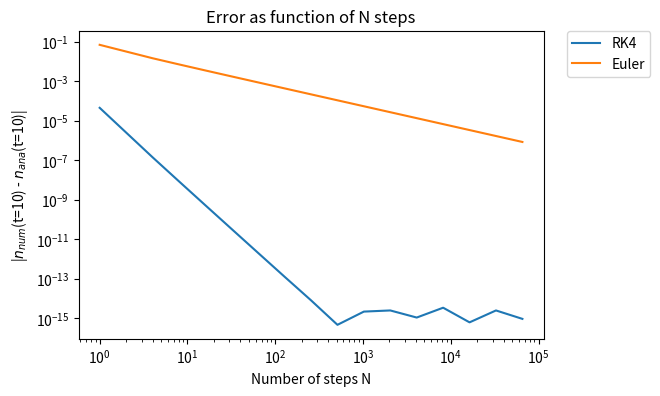

Generate this figure with matplotlib:
# usual packages to import
import numpy 
import matplotlib.pyplot as plt
%matplotlib inline

# define a function to calculate the mean lifetime from the half life
def meanLifetime(halfLife):
    # YOUR CODE HERE
    return halfLife/numpy.log(2)

T_HALF = 20.8
TAU = meanLifetime(T_HALF)



# this test is worth 1 mark
assert numpy.isclose(TAU, 30.0080568505)         

def f_rad(N, t):
    # YOUR CODE HERE
    return -N / TAU

# this test cell is worth 1 mark
assert numpy.isclose(f_rad(1000, 0), -33.324383681)           

def analytic(N0, t):
    # YOUR CODE HERE
    return N0 * numpy.exp(-t/TAU)

# this test is worth 1 mark
assert numpy.isclose(analytic(1000, 41.6), 250.0)           

# this test is worth 1 mark
assert numpy.isclose(analytic(1000, numpy.arange(0, 60, 6)), 
                     [1000.        ,  818.77471839,  670.39203948,  548.90005334,
                       449.4254866 ,  367.97822623,  301.29126855,  246.68967356,
                       201.983268  ,  165.37879338]).all()


def solve_euler(f, n0, t0, dt, n_panels):
    # YOUR CODE HERE
    n = numpy.zeros([n_panels+1])
    n[0] = n0
    for i in range(1, n_panels + 1):
        n[i] = n[i-1] + dt*f(n[i-1],i-1)
    return n

# this test is worth 1 mark
assert len(solve_euler(f_rad, 1000, 0, 1, 17)) == 18

# this test is worth 2 marks
assert numpy.isclose(solve_euler(f_rad, 1000, 0, 6, 1), [1000.,  800.05369792]).all()

# this test is worth 2 mark
assert numpy.isclose(solve_euler(f_rad, 1000, 0, 6, 10), [1000.        ,  800.05369792,  640.08591955,  512.10310692,
                                                409.7099844 ,  327.7899881 ,  262.24959212,  209.81375595,
                                                167.86227132,  134.29883091,  107.4462763 ]).all()

def solve_RK4(f, n0, t0, dt, nsteps):
    # YOUR CODE HERE
    n = numpy.zeros([nsteps+1])
    n[0] = n0
    for i in range(1, nsteps + 1):
        k1 = f(n[i-1], i-1)
        k2 = f(n[i-1]+k1*dt/2, i-1+dt/2)
        k3 = f(n[i-1]+k2*dt/2, i-1+dt/2)
        k4 = f(n[i-1]+k3*dt, i-1+dt)
        n[i] = n[i-1] + (1/6)*dt*(k1 + 2*k2 + 2*k3 + k4)
    return n


# This checks that we return an array of the right length
# this test is worth 1 mark
assert len(solve_RK4(f_rad, 1000, 0, 1, 17)) == 18

# This checks that a single step is working
# this test is worth 2 mark
assert numpy.isclose(solve_RK4(f_rad, 1000,0, 6, 1), [1000.,  818.7773]).all()

# This checks multiple steps
# this test is worth 2 marks
assert numpy.isclose(solve_RK4(f_rad, 1000, 0, 6, 10), [
    1000.,
    818.77729521,  
    670.39625915,  
    548.90523578,
    449.43114428,  
    367.9840167,  
    301.29695787,  
    246.69510822, 
    201.98835345,  
    165.3834777,  
    135.41223655]).all()

N = 1000
t0 = 0
t = 10
steps = [1, 4, 8, 16, 32, 64, 128, 256, 512, 1024, 2048, 4096, 8192, 16384, 32768, 65536]
result_analytic = analytic(N, t)

RK4error = []
eulererror = []
for i in steps:
    RK4error.append(abs(((result_analytic-solve_RK4(f_rad, N, t0, t/i, i)[i]))/result_analytic))
    eulererror.append(abs((result_analytic-(solve_euler(f_rad, N, t0, t/i, i)[i]))/result_analytic))

plt.figure(figsize=(6, 4))
line1 = plt.plot(steps, RK4error, label = 'RK4')
line2 = plt.plot(steps, eulererror, label = 'Euler')

plt.yscale('log')
plt.xscale('log')

plt.xlabel('Number of steps N')
plt.ylabel('|$n_{num}$(t=10) - $n_{ana}$(t=10)|')
plt.title('Error as function of N steps')
plt.legend(bbox_to_anchor=(1.05, 1), loc='upper left', borderaxespad=0.)
    





